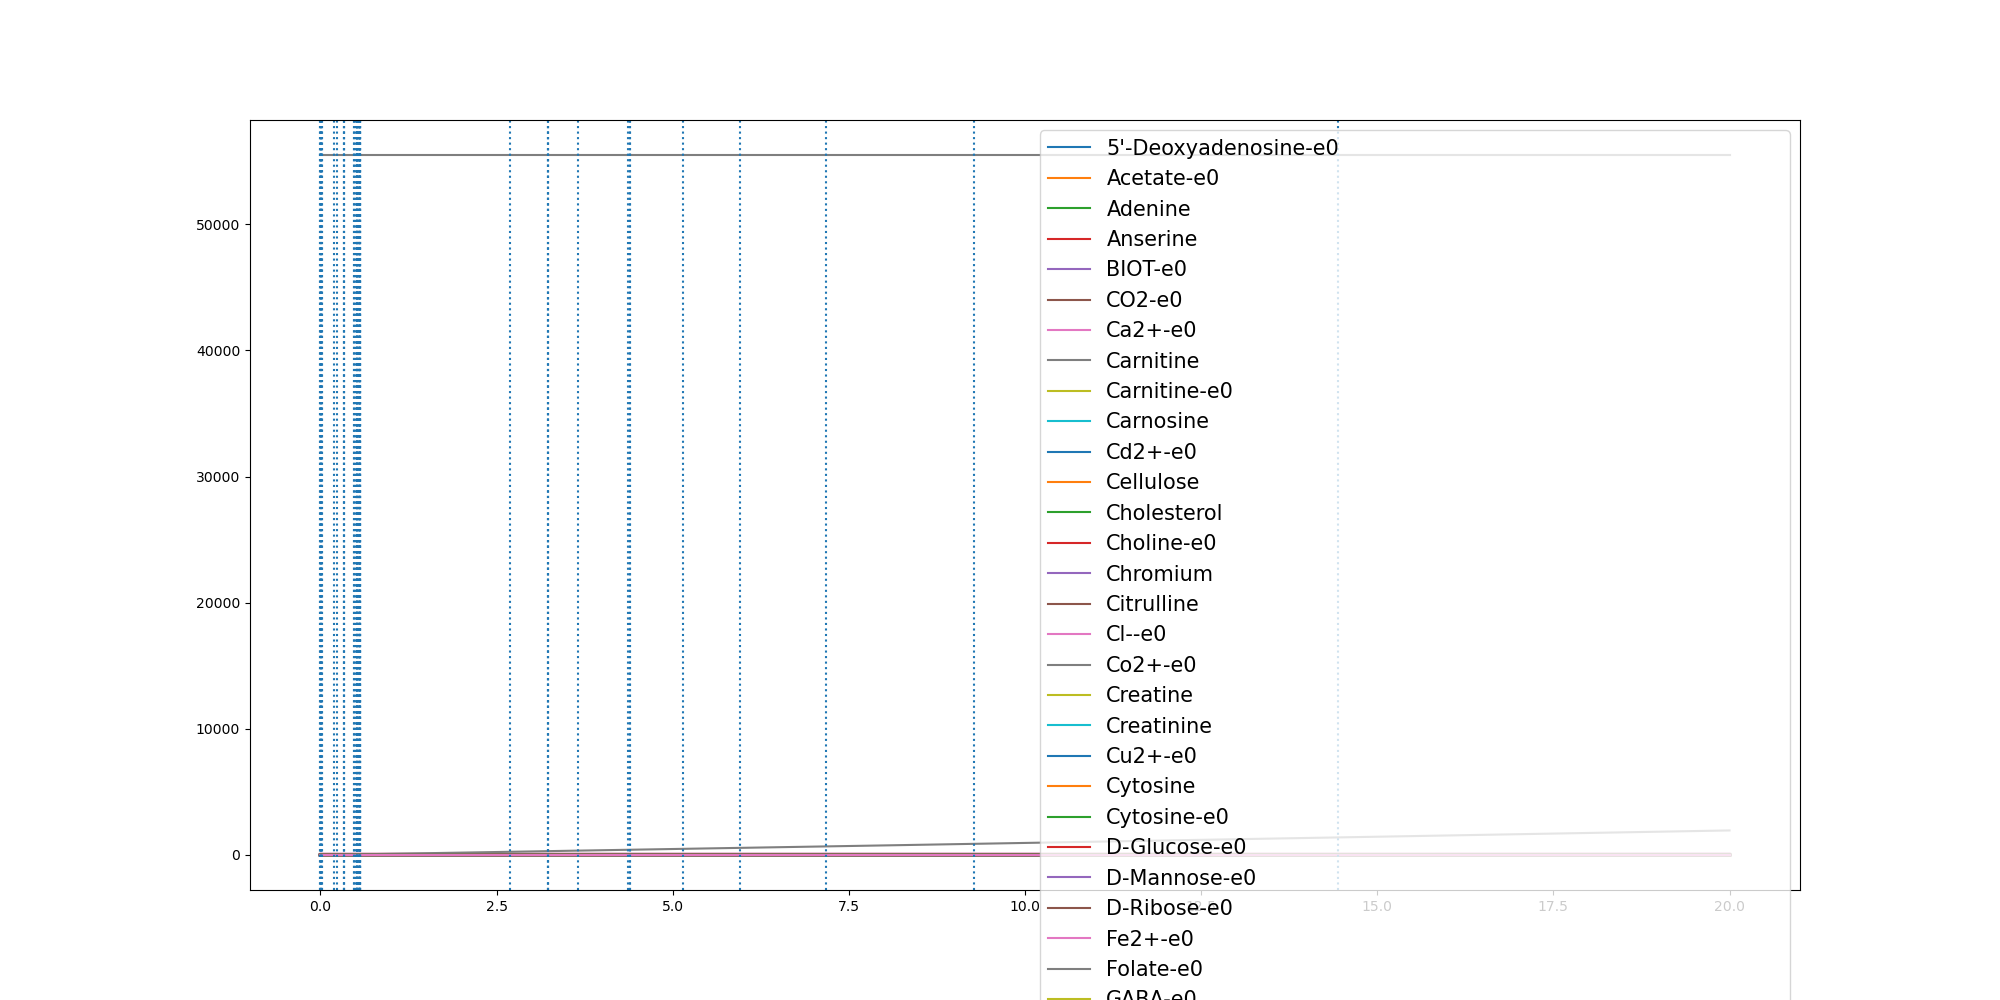

The data file committed next to this chart (first rows):
	0.0	1.2358798806232338e-05	0.0028611923199086263	0.0028728682236411427	0.003350160345590555	0.022911514639185438	0.023722958555224542	0.19575689393396858	0.22784228256256894	0.32779335878586774	0.3307574272815231	0.3307580414793702	0.47034580008760984	0.47734310570407373	0.5024443043040274	0.5150822303209454	0.5152148907097067	0.5162906521097294	0.5163780612958333	0.5163999134930948	0.5178768009637961	0.5179346298135676	0.550995008161332
(CH3)3NO-e0	0.0	0.0	0.0	0.0	0.0	0.0	0.0	0.0	0.0	0.0	0.0	0.0	0.0	0.0	0.0	0.0	0.0	0.0	0.0	0.0	0.0	0.0	0.0
(R)-1,2-Propanediol-e0	0.0	0.0	0.0	0.0	0.0	0.0	0.0	0.0	0.0	0.0	0.0	0.0	0.0	0.0	0.0	0.0	0.0	0.0	0.0	0.0	0.0	0.0	0.0
1,2-Propanediol-e0	0.0	0.0	0.0	0.0	0.0	0.0	0.0	0.0	0.0	0.0	0.0	0.0	0.0	0.0	0.0	0.0	0.0	0.0	0.0	0.0	0.0	0.0	0.0
1,3-Propanediol-e0	0.0	0.0	0.0	0.0	0.0	0.0	0.0	0.0	0.0	0.0	0.0	0.0	0.0	0.0	0.0	0.0	0.0	0.0	0.0	0.0	0.0	0.0	0.0
1,4-beta-D-Xylan-e0	0.0	0.0	0.0	0.0	0.0	0.0	0.0	0.0	0.0	0.0	0.0	0.0	0.0	0.0	0.0	0.0	0.0	0.0	0.0	0.0	0.0	0.0	0.0
2-keto-3-deoxygluconate-e0-e0	0.0	0.0	0.0	0.0	0.0	0.0	0.0	0.0	0.0	0.0	0.0	0.0	0.0	0.0	0.0	0.0	0.0	0.0	0.0	0.0	0.0	0.0	0.0
3-dehydrocholate-e0	0.0	0.0	0.0	0.0	0.0	0.0	0.0	0.0	0.0	0.0	0.0	0.0	0.0	0.0	0.0	0.0	0.0	0.0	0.0	0.0	0.0	0.0	0.0
5'-Deoxyadenosine-e0	0.0	0.0	1e-06	1e-06	1.2e-06	8.2e-06	8.5e-06	7.02e-05	8.17e-05	0.0001177	0.0001187	0.0001187	0.0001692	0.0001717	0.0001808	0.0001854	0.0001854	0.0001858	0.0001859	0.0001859	0.0001864	0.0001864	0.0001984
5-Methylthio-D-ribose-e0	0.0	0.0	0.0	0.0	0.0	0.0	0.0	0.0	0.0	0.0	0.0	0.0	0.0	0.0	0.0	0.0	0.0	0.0	0.0	0.0	0.0	0.0	0.0
ACTN-e0	0.0	0.0	0.0	0.0	0.0	0.0	0.0	0.0	0.0	0.0	0.0	0.0	0.0	0.0	0.0	0.0	0.0	0.0	0.0	0.0	0.0	0.0	0.0
Acetaldehyde-e0	0.0	0.0	0.0	0.0	0.0	0.0	0.0	0.0	0.0	0.0	0.0	0.0	0.0	0.0	0.0	0.0	0.0	0.0	0.0	0.0	0.0	0.0	0.0
Acetate-e0	0.0	1.46e-05	0.003319	0.003332	0.003877	0.02443	0.02521	0.5018	0.6614	1.253	1.272	1.272	2.176	2.221	2.392	2.484	2.486	2.494	2.494	2.495	2.506	2.506	2.767
Acetone-e0	0.0	0.0	0.0	0.0	0.0	0.0	0.0	0.0	0.0	0.0	0.0	0.0	0.0	0.0	0.0	0.0	0.0	0.0	0.0	0.0	0.0	0.0	0.0
Adenine	0.3271	0.3271	0.3271	0.3271	0.3271	0.3271	0.3271	0.3271	0.3271	0.3271	0.3271	0.3271	0.3271	0.3271	0.3271	0.3271	0.3271	0.3271	0.3271	0.3271	0.3271	0.3271	0.3271
Adenosine-e0	0.0	0.0	0.0	0.0	0.0	0.0	0.0	0.0	0.0	0.0	0.0	0.0	0.0	0.0	0.0	0.0	0.0	0.0	0.0	0.0	0.0	0.0	0.0
Agmatine-e0	0.0	0.0	0.0	0.0	0.0	0.0	0.0	0.0	0.0	0.0	0.0	0.0	0.0	0.0	0.0	0.0	0.0	0.0	0.0	0.0	0.0	0.0	0.0
Allantoin-e0	0.0	0.0	0.0	0.0	0.0	0.0	0.0	0.0	0.0	0.0	0.0	0.0	0.0	0.0	0.0	0.0	0.0	0.0	0.0	0.0	0.0	0.0	0.0
Amylotriose-e0	0.0	0.0	0.0	0.0	0.0	0.0	0.0	0.0	0.0	0.0	0.0	0.0	0.0	0.0	0.0	0.0	0.0	0.0	0.0	0.0	0.0	0.0	0.0
Anserine	0.0001	0.0001	0.0001	0.0001	0.0001	0.0001	0.0001	0.0001	0.0001	0.0001	0.0001	0.0001	0.0001	0.0001	0.0001	0.0001	0.0001	0.0001	0.0001	0.0001	0.0001	0.0001	0.0001
Arsenate	0.0	0.0	0.0	0.0	0.0	0.0	0.0	0.0	0.0	0.0	0.0	0.0	0.0	0.0	0.0	0.0	0.0	0.0	0.0	0.0	0.0	0.0	0.0
Arsenate-e0	0.0	0.0	0.0	0.0	0.0	0.0	0.0	0.0	0.0	0.0	0.0	0.0	0.0	0.0	0.0	0.0	0.0	0.0	0.0	0.0	0.0	0.0	0.0
Arsenite-e0	0.0	0.0	0.0	0.0	0.0	0.0	0.0	0.0	0.0	0.0	0.0	0.0	0.0	0.0	0.0	0.0	0.0	0.0	0.0	0.0	0.0	0.0	0.0
BDOH-e0	0.0	0.0	0.0	0.0	0.0	0.0	0.0	0.0	0.0	0.0	0.0	0.0	0.0	0.0	0.0	0.0	0.0	0.0	0.0	0.0	0.0	0.0	0.0
BET-e0	0.0	0.0	0.0	0.0	0.0	0.0	0.0	0.0	0.0	0.0	0.0	0.0	0.0	0.0	0.0	0.0	0.0	0.0	0.0	0.0	0.0	0.0	0.0
BIOT-e0	2.74e-05	2.74e-05	2.74e-05	2.74e-05	2.74e-05	2.74e-05	2.74e-05	2.74e-05	2.74e-05	2.74e-05	2.74e-05	2.74e-05	2.74e-05	2.74e-05	2.74e-05	2.74e-05	2.74e-05	2.74e-05	2.74e-05	2.74e-05	2.74e-05	2.74e-05	2.74e-05
Benzoate-e0	0.0	0.0	0.0	0.0	0.0	0.0	0.0	0.0	0.0	0.0	0.0	0.0	0.0	0.0	0.0	0.0	0.0	0.0	0.0	0.0	0.0	0.0	0.0
Butyrate-e0	0.0	0.0	0.0	0.0	0.0	0.0	0.0	0.0	0.0	0.0	0.0	0.0	0.0	0.0	0.0	0.0	0.0	0.0	0.0	0.0	0.0	0.0	0.0
CELB-e0	0.0	0.0	0.0	0.0	0.0	0.0	0.0	0.0	0.0	0.0	0.0	0.0	0.0	0.0	0.0	0.0	0.0	0.0	0.0	0.0	0.0	0.0	0.0
CELB-e0-e0	0.0	0.0	0.0	0.0	0.0	0.0	0.0	0.0	0.0	0.0	0.0	0.0	0.0	0.0	0.0	0.0	0.0	0.0	0.0	0.0	0.0	0.0	0.0
CO-e0	0.0	0.0	0.0	0.0	0.0	0.0	0.0	0.0	0.0	0.0	0.0	0.0	0.0	0.0	0.0	0.0	0.0	0.0	0.0	0.0	0.0	0.0	0.0
CO2-e0	0.0	9.7e-06	0.002275	0.002284	0.00267	0.02004	0.02083	0.4207	0.5511	1.105	1.125	1.125	2.163	2.221	2.431	2.538	2.54	2.549	2.55	2.55	2.563	2.563	2.863
Ca2+-e0	0.8715	0.8715	0.8715	0.8715	0.8715	0.8715	0.8715	0.8714	0.8714	0.8714	0.8714	0.8714	0.8713	0.8713	0.8713	0.8713	0.8713	0.8713	0.8713	0.8713	0.8713	0.8713	0.8713
Carnitine	4.591	4.591	4.591	4.591	4.591	4.591	4.591	4.591	4.591	4.591	4.591	4.591	4.591	4.591	4.591	4.591	4.591	4.591	4.591	4.591	4.591	4.591	4.591
Carnitine-e0	4.591	4.591	4.591	4.591	4.591	4.591	4.591	4.591	4.591	4.591	4.591	4.591	4.591	4.591	4.591	4.591	4.591	4.591	4.591	4.591	4.591	4.591	4.591
Carnosine	8.177	8.177	8.177	8.177	8.177	8.177	8.177	8.177	8.177	8.177	8.177	8.177	8.177	8.177	8.177	8.177	8.177	8.177	8.177	8.177	8.177	8.177	8.177
Cd2+-e0	6.67e-05	6.67e-05	6.67e-05	6.67e-05	6.67e-05	6.67e-05	6.67e-05	6.67e-05	6.67e-05	6.67e-05	6.67e-05	6.67e-05	6.67e-05	6.67e-05	6.67e-05	6.67e-05	6.67e-05	6.67e-05	6.67e-05	6.67e-05	6.67e-05	6.67e-05	6.67e-05
Cellulose	0.7503	0.7503	0.7503	0.7503	0.7503	0.7503	0.7503	0.7503	0.7503	0.7503	0.7503	0.7503	0.7503	0.7503	0.7503	0.7503	0.7503	0.7503	0.7503	0.7503	0.7503	0.7503	0.7503
Chenodiol-e0	0.0	0.0	0.0	0.0	0.0	0.0	0.0	0.0	0.0	0.0	0.0	0.0	0.0	0.0	0.0	0.0	0.0	0.0	0.0	0.0	0.0	0.0	0.0
Cholate-e0	0.0	0.0	0.0	0.0	0.0	0.0	0.0	0.0	0.0	0.0	0.0	0.0	0.0	0.0	0.0	0.0	0.0	0.0	0.0	0.0	0.0	0.0	0.0
Cholesterol	0.0003	0.0003	0.0003	0.0003	0.0003	0.0003	0.0003	0.0003	0.0003	0.0003	0.0003	0.0003	0.0003	0.0003	0.0003	0.0003	0.0003	0.0003	0.0003	0.0003	0.0003	0.0003	0.0003
Choline-e0	0.03205	0.03205	0.03205	0.03205	0.03205	0.03205	0.03205	0.03205	0.03205	0.03205	0.03205	0.03205	0.03205	0.03205	0.03205	0.03205	0.03205	0.03205	0.03205	0.03205	0.03205	0.03205	0.03205
Chromium	0.0005932	0.0005932	0.0005932	0.0005932	0.0005932	0.0005932	0.0005932	0.0005932	0.0005932	0.0005932	0.0005932	0.0005932	0.0005932	0.0005932	0.0005932	0.0005932	0.0005932	0.0005932	0.0005932	0.0005932	0.0005932	0.0005932	0.0005932
Citrate-e0	0.0	0.0	0.0	0.0	0.0	0.0	0.0	0.0	0.0	0.0	0.0	0.0	0.0	0.0	0.0	0.0	0.0	0.0	0.0	0.0	0.0	0.0	0.0
Citrulline	0.4224	0.4224	0.4224	0.4224	0.4224	0.4224	0.4224	0.4224	0.4224	0.4224	0.4224	0.4224	0.4224	0.4224	0.4224	0.4224	0.4224	0.4224	0.4224	0.4224	0.4224	0.4224	0.4224
Cl--e0	11.84	11.84	11.84	11.84	11.84	11.84	11.84	11.84	11.84	11.84	11.84	11.84	11.84	11.84	11.84	11.84	11.84	11.84	11.84	11.84	11.84	11.84	11.84
Co2+-e0	1.0	1.0	1	1	1	1	1	0.9999	0.9999	0.9999	0.9999	0.9999	0.9998	0.9998	0.9998	0.9998	0.9998	0.9998	0.9998	0.9998	0.9998	0.9998	0.9998
CoA-e0-e0	0.0	0.0	0.0	0.0	0.0	0.0	0.0	0.0	0.0	0.0	0.0	0.0	0.0	0.0	0.0	0.0	0.0	0.0	0.0	0.0	0.0	0.0	0.0
Creatine	5.643	5.643	5.643	5.643	5.643	5.643	5.643	5.643	5.643	5.643	5.643	5.643	5.643	5.643	5.643	5.643	5.643	5.643	5.643	5.643	5.643	5.643	5.643
Creatinine	4.906	4.906	4.906	4.906	4.906	4.906	4.906	4.906	4.906	4.906	4.906	4.906	4.906	4.906	4.906	4.906	4.906	4.906	4.906	4.906	4.906	4.906	4.906
Cu2+-e0	0.005341	0.005341	0.00534	0.00534	0.00534	0.005332	0.005332	0.005262	0.005249	0.005208	0.005207	0.005207	0.005163	0.005161	0.005154	0.00515	0.00515	0.005149	0.005149	0.005149	0.005149	0.005149	0.005138
Cyanate-e0	0.0	0.0	0.0	0.0	0.0	0.0	0.0	0.0	0.0	0.0	0.0	0.0	0.0	0.0	0.0	0.0	0.0	0.0	0.0	0.0	0.0	0.0	0.0
Cytidine-e0	0.0	0.0	0.0	0.0	0.0	0.0	0.0	0.0	0.0	0.0	0.0	0.0	0.0	0.0	0.0	0.0	0.0	0.0	0.0	0.0	0.0	0.0	0.0
Cytosine	0.1962	0.1962	0.1962	0.1962	0.1962	0.1962	0.1962	0.1962	0.1962	0.1962	0.1962	0.1962	0.1962	0.1962	0.1962	0.1962	0.1962	0.1962	0.1962	0.1962	0.1962	0.1962	0.1962
Cytosine-e0	0.1962	0.1962	0.1962	0.1962	0.1962	0.1962	0.1962	0.1962	0.1962	0.1962	0.1962	0.1962	0.1962	0.1962	0.1962	0.1962	0.1962	0.1962	0.1962	0.1962	0.1962	0.1962	0.196
D-Arabinose-e0	0.0	0.0	0.0	0.0	0.0	0.0	0.0	0.0	0.0	0.0	0.0	0.0	0.0	0.0	0.0	0.0	0.0	0.0	0.0	0.0	0.0	0.0	0.0
D-Fructose-e0	0.0	0.0	0.0	0.0	0.0	0.0	0.0	0.0	0.0	0.0	0.0	0.0	0.0	0.0	0.0	0.0	0.0	0.0	0.0	0.0	0.0	0.0	0.0
D-Galactonate-e0	0.0	0.0	0.0	0.0	0.0	0.0	0.0	0.0	0.0	0.0	0.0	0.0	0.0	0.0	0.0	0.0	0.0	0.0	0.0	0.0	0.0	0.0	0.0
D-Glucose-e0	9.865	9.865	9.864	9.864	9.864	9.858	9.858	9.729	9.69	9.568	9.565	9.565	9.392	9.384	9.353	9.337	9.337	9.335	9.335	9.335	9.333	9.333	9.292
D-Glyceraldehyde-e0	0.0	0.0	0.0	0.0	0.0	0.0	0.0	0.0	0.0	0.0	0.0	0.0	0.0	0.0	0.0	0.0	0.0	0.0	0.0	0.0	0.0	0.0	0.0
D-Lactate-e0	0.0	0.0	0.0	0.0	0.0	0.0	0.0	0.0	0.0	0.0	0.0	0.0	0.0	0.0	0.0	0.0	0.0	0.0	0.0	0.0	0.0	0.0	0.0
... 169 more rows
